4-way image classification set "images" from GitHub (zcomert/otitis-media); label vocabulary: chronic otitis media, earwax plug, myringosclerosis, normal.

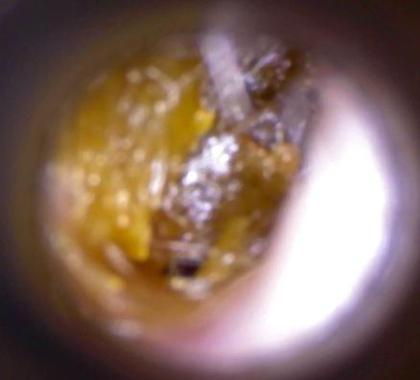
Label: earwax plug

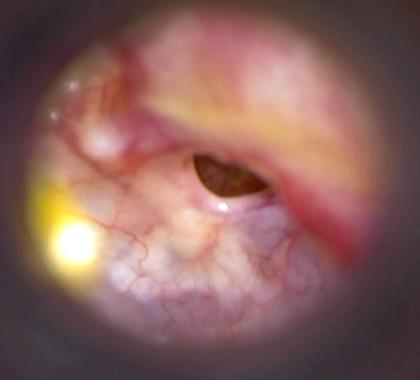
Label: chronic otitis media

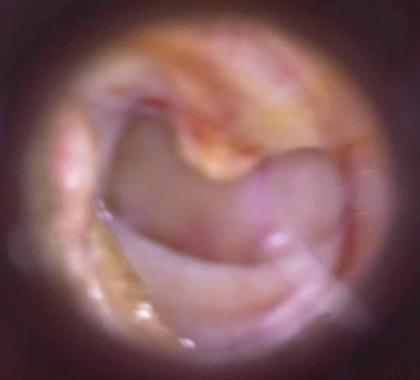
Label: chronic otitis media

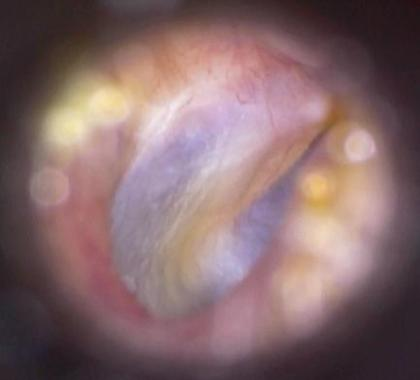
Label: normal

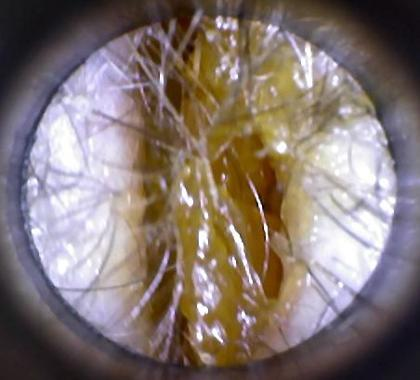
Label: earwax plug

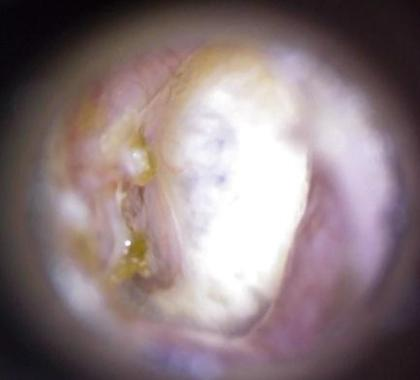
Label: myringosclerosis
